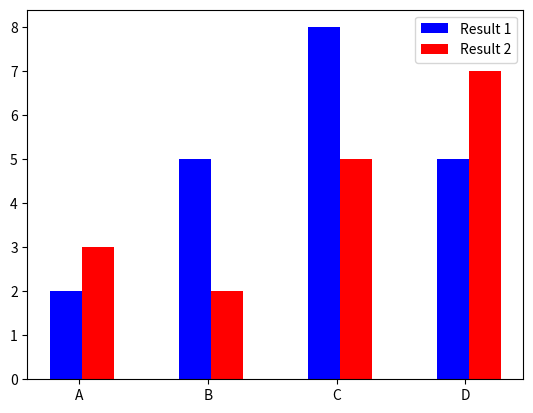

Here is the Python script that generated this plot:
#Q2. Represent the following table using bar chart:

import matplotlib.pyplot as plt
import numpy as np

method = np.array(['A','B','C','D'])
res1 = np.array([2,5,8,5])
res2 = np.array([3,2,5,7])
x1 = np.arange(len(res1))
x2 = [x + 0.25 for x in x1]
plt.bar(x1, res1, color='blue',width=0.25,  label='Result 1')
plt.bar(x2, res2, color='red',width=0.25, label='Result 2')
plt.xticks([x + 0.1 for x in x1], method)
plt.legend()
plt.show()
